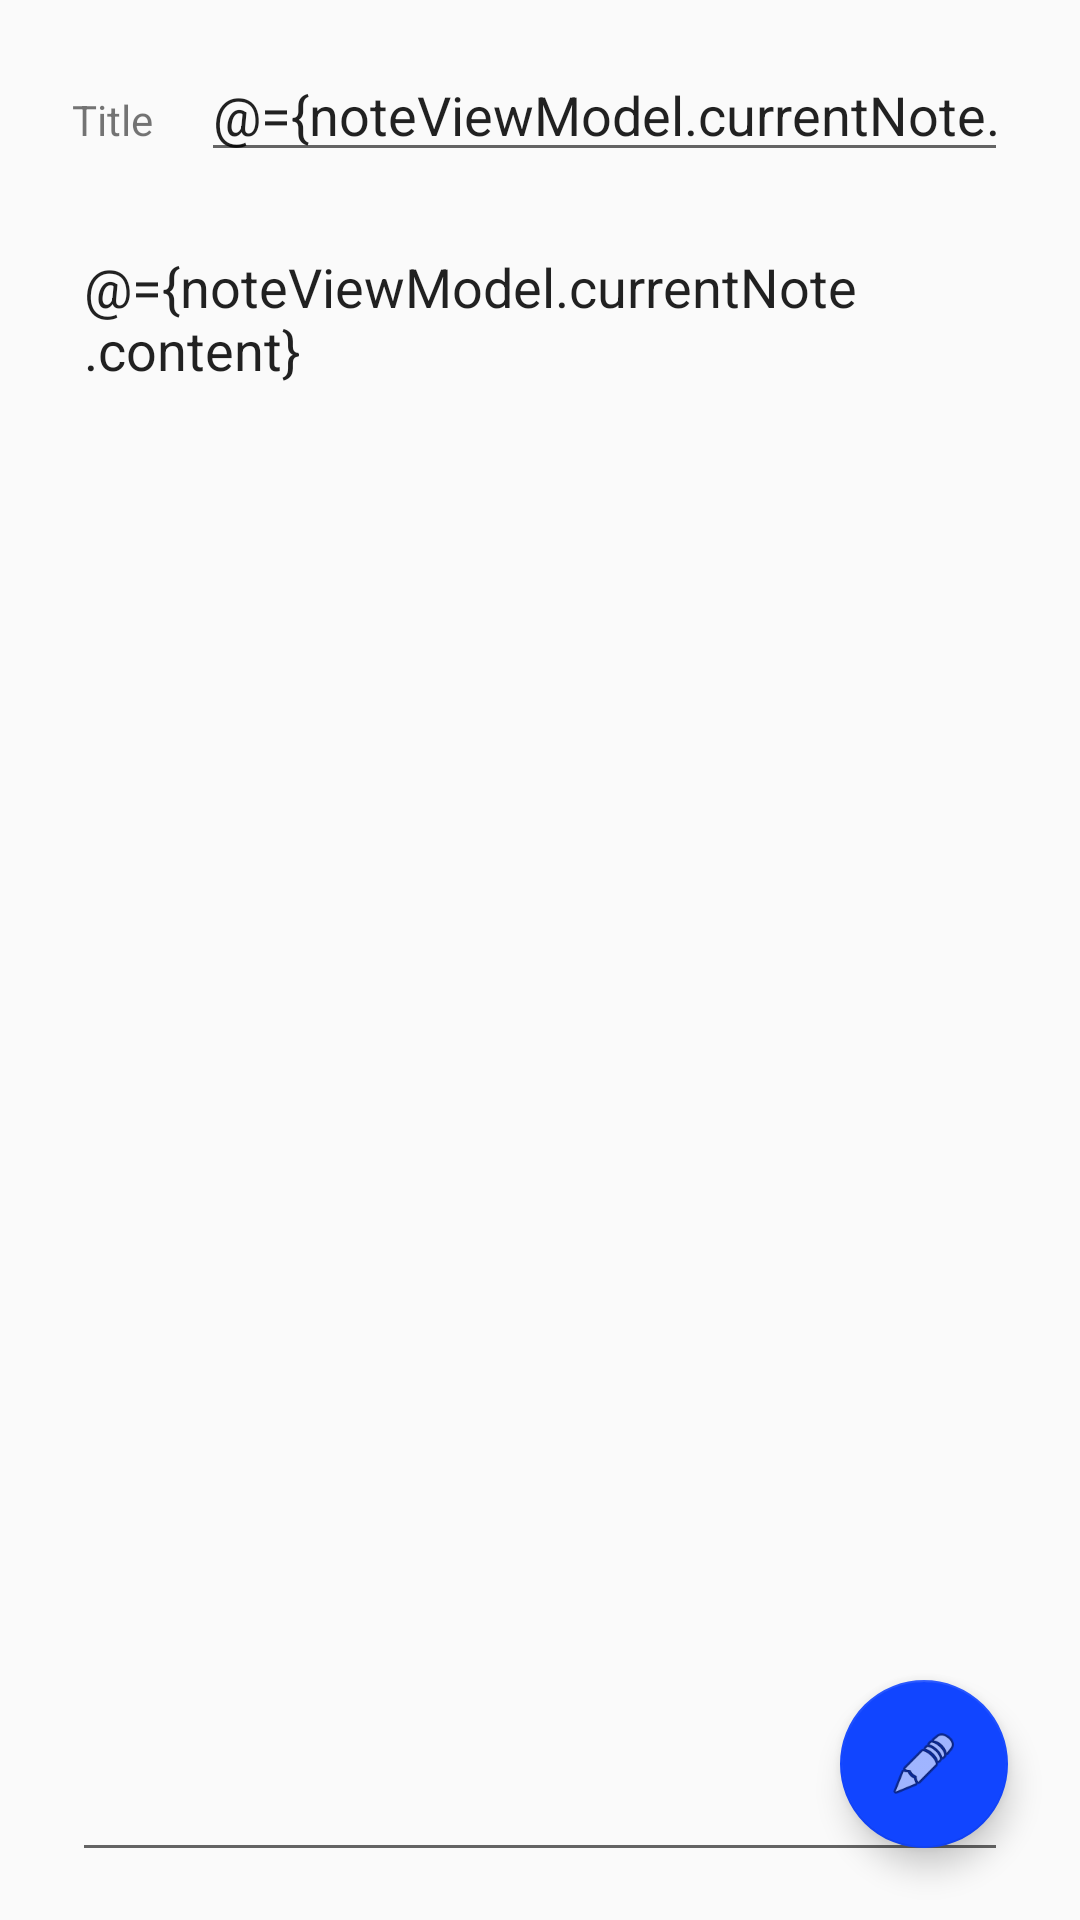

Reconstruct the res/layout file that produces this screen, plus the resources it refers to.
<!-- AndroidManifest.xml: application theme AppTheme -->
<!-- res/layout/fragment_create_edit_note.xml -->
<?xml version="1.0" encoding="utf-8"?>
<layout
    xmlns:android="http://schemas.android.com/apk/res/android"
    xmlns:app="http://schemas.android.com/apk/res-auto"
    xmlns:tools="http://schemas.android.com/tools">

    <data>
        <variable
            name="noteViewModel"
            type="es.dani.nomore.notesapp.model.viewmodels.NoteViewModel" />
    </data>

    <androidx.constraintlayout.widget.ConstraintLayout
        android:layout_width="match_parent"
        android:layout_height="match_parent"
        android:id="@+id/create_note_layout"
        tools:context=".view.fragments.CreateEditNoteFragment">


        <TextView
            android:id="@+id/note_title_text"
            android:layout_width="wrap_content"
            android:layout_height="wrap_content"
            android:text="@string/note_title_label"
            app:layout_constraintBaseline_toBaselineOf="@+id/editText"
            app:layout_constraintStart_toStartOf="@+id/note_content_edit_text" />

        <EditText
            android:id="@+id/editText"
            android:layout_width="0dp"
            android:layout_height="wrap_content"
            android:layout_marginStart="16dp"
            android:layout_marginTop="16dp"
            android:ems="10"
            android:inputType="textPersonName"
            android:text="@={noteViewModel.currentNote.title}"
            app:layout_constraintEnd_toEndOf="@+id/note_content_edit_text"
            app:layout_constraintStart_toEndOf="@+id/note_title_text"
            app:layout_constraintTop_toTopOf="parent"
            tools:text="My Note" />

        <EditText
            android:id="@+id/note_content_edit_text"
            android:layout_width="0dp"
            android:layout_height="0dp"
            android:layout_marginStart="24dp"
            android:layout_marginTop="16dp"
            android:layout_marginEnd="24dp"
            android:layout_marginBottom="16dp"
            android:ems="10"
            android:gravity="start|top"
            android:inputType="textMultiLine"
            android:text="@={noteViewModel.currentNote.content}"
            app:layout_constraintBottom_toBottomOf="parent"
            app:layout_constraintEnd_toEndOf="parent"
            app:layout_constraintStart_toStartOf="parent"
            app:layout_constraintTop_toBottomOf="@+id/editText"
            tools:text="Lorem ipsum dolor sit amet consectetur adipiscing elit enim habitasse tortor libero convallis semper, primis sem euismod nisi risus ligula ultricies tempus morbi suspendisse neque ridiculus. Dictum tempor nam rhoncus erat torquent sapien, phasellus faucibus pharetra nisi interdum magnis, orci scelerisque velit quisque at. Id sem varius consequat suspendisse justo non enim, sollicitudin class duis vel quisque nulla, nullam turpis sagittis inceptos hendrerit facilisis." />

        <com.google.android.material.floatingactionbutton.FloatingActionButton
            android:id="@+id/save_note_button"
            android:layout_width="wrap_content"
            android:layout_height="wrap_content"
            android:layout_marginEnd="24dp"
            android:layout_marginBottom="24dp"
            android:clickable="true"
            android:focusable="true"
            android:onClick="@{() -> noteViewModel.saveNote()}"
            android:src="@android:drawable/ic_menu_edit"
            app:layout_constraintBottom_toBottomOf="parent"
            app:layout_constraintEnd_toEndOf="parent" />

    </androidx.constraintlayout.widget.ConstraintLayout>
</layout>
<!-- resources referenced by this layout -->
<resources>
  <string name="note_title_label">Title</string>
  <style name="AppTheme" parent="Theme.AppCompat.Light.NoActionBar">
          
          <item name="colorPrimary">@color/colorPrimary</item>
          <item name="colorPrimaryDark">@color/colorPrimaryDark</item>
          <item name="colorAccent">@color/colorAccent</item>
      </style>
  <color name="colorPrimary">#2560CC</color>--&gt;
  <color name="colorPrimaryDark">#253080</color>
  <color name="colorAccent">#1145FF</color>
</resources>
